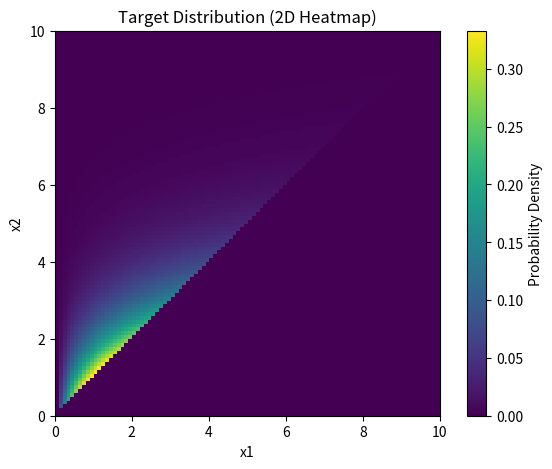
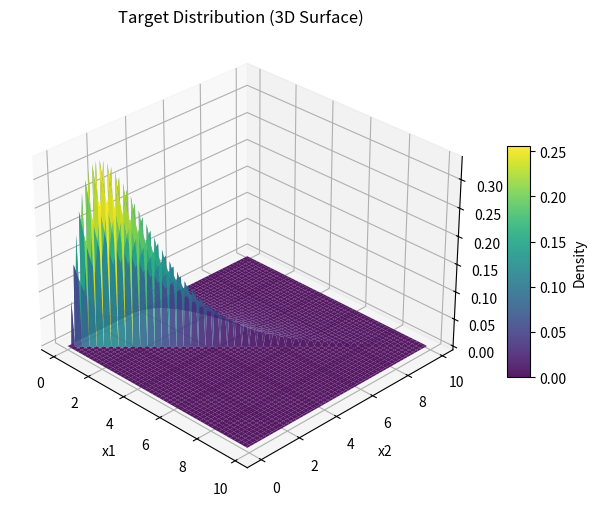
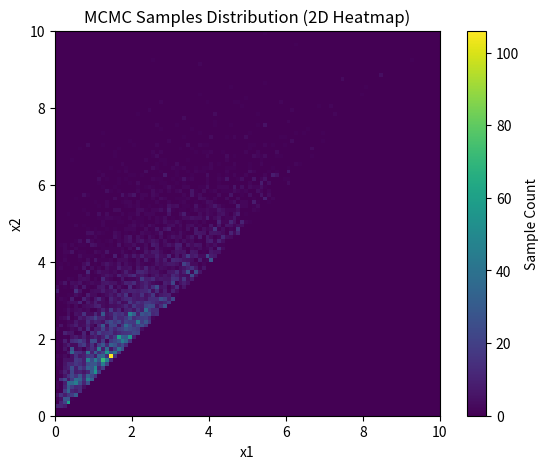
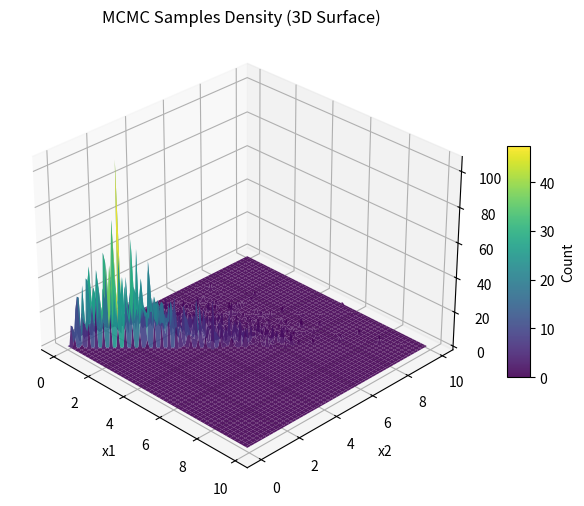

Source code (Python) for these figures, in order:
import numpy as np

"""
“接受-拒绝采样”虽然好用，但它有一个致命弱点：如果目标分布在高维空间，很难找到一个合适的“盖子”分布（gx）和常数 c，导致接受率极低。
核心思想：不用“盖子”，改用“散步”
接受-拒绝采样：像是在整个盒子里随机撒点，不合适的就扔掉。
M-H 算法：像是在山山上散步。你当前在位置 xi，通过一个简单的随机规则（建议分布）提议去下一个位置 x'。
如果新位置“更好”（概率密度更高），你就大概率跳过去；如果“更差”，你也有一定概率留原地。
初始化：随机选一个起点 x0。
提议（Propose）：从一个简单的分布（通常是以当前位置为中心的正态分布）中生成一个候选点x' 。
计算接受率 a
判定（Accept/Reject）：
    生成随机数 u-U(0-1)。
    如果 u<=a，接受新点：xi+1=x'。
    关键点：如果拒绝，原地不动：xi+1 = xi（样本里增加一个重复的旧点）。
重复：迭代成千上万次，最后留下的路径点就是样本。
"""
def metropolis_hastings_method(d1, func, m, n, x0, random_state=0):
    """Metroplis-Hastings算法抽取样本

    :param d1: 目标概率分布的概率密度函数
    :param func: 目标求均值函数
    :param x0: 初值（定义域中的任意一点即可）
    :param m: 收敛步数
    :param n: 迭代步数
    :param random_state: 随机种子
    :return: 随机样本列表,随机样本的目标函数均值
    """
    np.random.seed(random_state)

    samples = []  # 随机样本列表
    sum_ = 0  # 目标求均值函数的和

    n_features = len(x0)

    # 循环执行n次迭代
    for k in range(n):
        # 按照建议分布q(x,x')随机抽取一个候选状态
        # q(x,x')为均值为x，方差为1的正态分布
        """
        它以当前位置 x0 为中心（均值）。
        加上一个标准正态分布的随机扰动。
        这意味着：你向左走1步和向右走1步的概率是完全对称
        a = min(1, f(x1) / f(x0) * q(x0, x1) / q(x1, x0)) 这里的 q(x0, x1) 和 q(x1, x0) 是对称的，所以它们会抵消掉，最终接受率 a 就简化为 min(1, f(x1) / f(x0))。
         这也是为什么在 M-H 算法中，建议分布通常选择对称的分布（如正态分布）的原因之一：它简化了接受率的计算。
        """
        x1 = np.random.multivariate_normal(x0, np.diag([1] * n_features), 1)[0]

        # 计算接受概率
        a = min(1, d1(x1) / d1(x0))

        # 从区间(0,1)中按均匀分布随机抽取一个数u
        u = np.random.rand()

        # 若u<=a，则转移状态；否则不转移
        if u <= a:
            x0 = x1

        # 收集样本集合
        """
        m (收敛步数 / Burn-in)：
        算法最开始的样本可能受初始值 x0 影响很大，还没进入高概率的核心区域。
        if k >= m: 这一行代码会把前 m 个样本丢弃，只记录马尔可夫链进入平稳状态后的样本。
        马尔可夫链最终会达到一个平稳分布（Stationary Distribution），这个分布就是我们的目标分布。但是，算法刚开始时的起点 x0 是我们随机选的：
        如果 x0 选在了一个概率极低的“荒漠”地带，算法需要走很多步才能“爬”到高概率的“山峰”区域。
        在“爬山”过程中产生的样本并不符合目标分布的统计特性。
        丢弃前 m 步，是为了让链有足够的时间“忘记”那个随意的起点，进入真正的目标区域。
        确保样本的“代表性”
        M-H 算法生成的样本序列是一条连贯的路径。
        预热期（Burn-in）：就像是运动员比赛前的热身。热身时的状态不计入正式比赛成绩。
        如果不丢弃 m，你的样本统计结果（均值、方差）会被起始点偏离中心的过程拉低或带偏，导致结果不准。
        """
        if k >= m:
            samples.append(x0)
            sum_ += func(x0)

    return samples, sum_ / (n - m)


if __name__ == "__main__":
    from mpl_toolkits.mplot3d import Axes3D
    from matplotlib import pyplot as plt


    """
    f(x1,x2) = x1 * e^(-x2)  if 0 < x1 < x2 else 0
    在坐标系上，这代表一个由直线 x1 = 0（y轴）和 x1 = x2 围成的无穷大的三角形区域。
    相关性：这两个变量是不独立的。
    因为 x1的取值范围直接依赖于 x2的当前值（x1不能超过 x2）。
    采样难度：由于存在 x1 < x2 的限制，使用简单的“独立抽样”会非常低效（很多点会落在三角形外被拒绝）。这正是为什么需要
     Metropolis-Hastings 或 Gibbs Sampling 的原因。
    """
    def d1_pdf(x):
        """随机变量x=(x_1,x_2)的联合概率密度"""
        return x[0] * pow(np.e, -x[1]) if 0 < x[0] < x[1] else 0


    def f(x):
        """目标求均值函数"""
        return x[0] + x[1]


    samples, avg = metropolis_hastings_method(d1_pdf, f, m=1000, n=11000, x0=[5, 8])

    #print(samples)  # [array([0.39102823, 0.58105655]), array([0.39102823, 0.58105655]), ...]
    #print("样本目标函数均值:", avg)  # 4.720997790412456


    def draw_distribution():
        """绘制总体概率密度函数的图（优化版）"""
        x = np.arange(0, 10, 0.1)
        y = np.arange(0, 10, 0.1)
        X, Y = np.meshgrid(x, y)
        Z = np.zeros_like(X)

        # 生成目标概率密度曲面矩阵 Z
        for i in range(X.shape[0]):
            for j in range(X.shape[1]):
                Z[i, j] = d1_pdf([X[i, j], Y[i, j]])
        print(Z)

        # 1. 2D热力平面图
        fig1 = plt.figure(figsize=(7, 5))
        # origin='lower' 将 (0,0) 移到左下角；extent 将横纵轴标度对应到 0~10 的实际值
        plt.imshow(Z, cmap="viridis", origin="lower", extent=[0, 10, 0, 10])
        plt.colorbar(label='Probability Density')
        plt.title("Target Distribution (2D Heatmap)")
        plt.xlabel("x1")
        plt.ylabel("x2")
        plt.show()

        # 2. 3D曲面图
        fig2 = plt.figure(figsize=(9, 6))
        ax = fig2.add_subplot(111, projection='3d')
        surf = ax.plot_surface(X, Y, Z, rstride=2, cstride=2, cmap="viridis",
                               edgecolor='none', alpha=0.9)
        fig2.colorbar(surf, shrink=0.5, aspect=10, label='Density')
        ax.set_title("Target Distribution (3D Surface)")
        ax.set_xlabel("x1")
        ax.set_ylabel("x2")
        ax.set_zlabel("Density Z")
        # 调整观察初始角度
        ax.view_init(elev=30, azim=-45)
        plt.show()


    def draw_sample(samples):
        """绘制样本概率密度分布的图（优化版）"""
        samples_arr = np.array(samples)
        x_samples = samples_arr[:, 0]
        y_samples = samples_arr[:, 1]

        # 直接借助 numpy 计算二维直方图，比手动两层 for 循环统计快得多
        bins = np.arange(0, 10.1, 0.1)
        H, xedges, yedges = np.histogram2d(x_samples, y_samples, bins=(bins, bins))

        # np.histogram2d返回的矩阵需要转置才能与imshow的横纵坐标对应
        H = H.T

        # 1. 2D热力平面图
        fig1 = plt.figure(figsize=(7, 5))
        plt.imshow(H, cmap="viridis", origin="lower", extent=[0, 10, 0, 10], interpolation='nearest')
        plt.colorbar(label='Sample Count')
        plt.title("MCMC Samples Distribution (2D Heatmap)")
        plt.xlabel("x1")
        plt.ylabel("x2")
        plt.show()

        # 2. 3D曲面/网格图
        X, Y = np.meshgrid(xedges[:-1], yedges[:-1])
        fig2 = plt.figure(figsize=(9, 6))
        ax = fig2.add_subplot(111, projection='3d')
        surf = ax.plot_surface(X, Y, H, rstride=2, cstride=2, cmap="viridis",
                               edgecolor='none', alpha=0.9)
        fig2.colorbar(surf, shrink=0.5, aspect=10, label='Count')
        ax.set_title("MCMC Samples Density (3D Surface)")
        ax.set_xlabel("x1")
        ax.set_ylabel("x2")
        ax.set_zlabel("Sample Count")
        ax.view_init(elev=30, azim=-45)
        plt.show()


    draw_distribution()
    draw_sample(samples)
